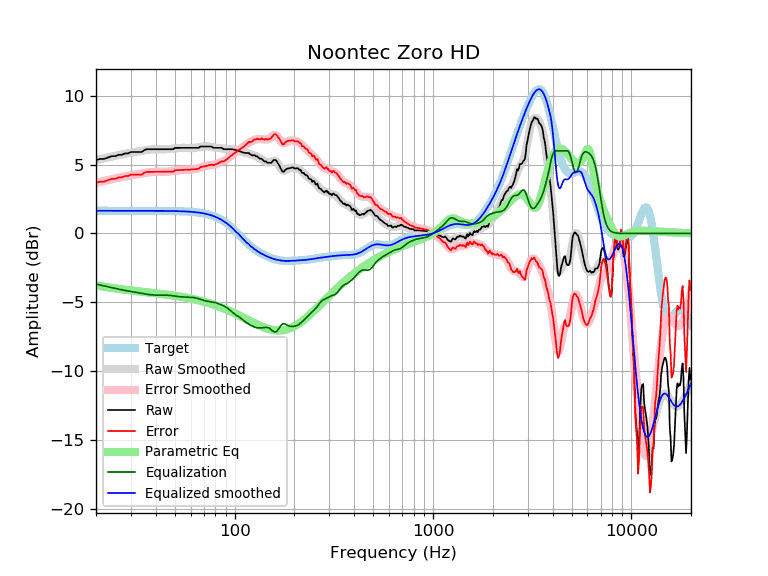

Source data for this figure (header and first rows):
frequency, raw, error, smoothed, error_smoothed, equalization, parametric_eq, equalized_raw, equalized_smoothed, target
20, 5.33, 3.69, 5.32, 3.68, -3.68, -3.77, 1.66, 1.65, 1.65
21, 5.41, 3.76, 5.40, 3.75, -3.75, -3.83, 1.66, 1.65, 1.65
22, 5.41, 3.77, 5.46, 3.81, -3.81, -3.87, 1.60, 1.65, 1.65
23, 5.52, 3.87, 5.53, 3.88, -3.88, -3.92, 1.64, 1.65, 1.65
24, 5.62, 3.97, 5.59, 3.94, -3.94, -3.96, 1.68, 1.65, 1.65
25, 5.62, 3.97, 5.64, 3.99, -3.99, -4.00, 1.62, 1.65, 1.65
26, 5.72, 4.07, 5.70, 4.05, -4.05, -4.03, 1.67, 1.65, 1.65
27, 5.72, 4.07, 5.74, 4.10, -4.10, -4.06, 1.62, 1.65, 1.65
28, 5.82, 4.17, 5.79, 4.14, -4.14, -4.09, 1.68, 1.65, 1.65
29, 5.82, 4.17, 5.83, 4.18, -4.18, -4.12, 1.63, 1.65, 1.65
30, 5.92, 4.27, 5.87, 4.22, -4.22, -4.15, 1.70, 1.65, 1.65
31, 5.92, 4.27, 5.90, 4.25, -4.25, -4.17, 1.66, 1.65, 1.65
32, 5.92, 4.27, 5.93, 4.29, -4.29, -4.19, 1.63, 1.65, 1.65
33, 5.92, 4.27, 5.97, 4.32, -4.32, -4.21, 1.60, 1.65, 1.65
34, 5.92, 4.27, 6.00, 4.35, -4.35, -4.24, 1.56, 1.65, 1.65
35, 6.05, 4.41, 6.03, 4.39, -4.39, -4.26, 1.67, 1.65, 1.65
36, 6.12, 4.47, 6.06, 4.42, -4.42, -4.28, 1.70, 1.65, 1.65
37, 6.12, 4.47, 6.09, 4.44, -4.44, -4.30, 1.68, 1.64, 1.64
38, 6.12, 4.47, 6.11, 4.46, -4.46, -4.31, 1.66, 1.64, 1.64
39, 6.12, 4.47, 6.12, 4.47, -4.47, -4.33, 1.64, 1.64, 1.64
40, 6.12, 4.48, 6.12, 4.48, -4.48, -4.35, 1.64, 1.64, 1.64
41, 6.12, 4.48, 6.12, 4.48, -4.48, -4.37, 1.64, 1.64, 1.64
42, 6.12, 4.48, 6.12, 4.48, -4.48, -4.39, 1.64, 1.64, 1.64
43, 6.12, 4.48, 6.12, 4.48, -4.48, -4.40, 1.64, 1.64, 1.64
44, 6.12, 4.48, 6.12, 4.48, -4.48, -4.42, 1.64, 1.64, 1.64
45, 6.12, 4.48, 6.12, 4.48, -4.48, -4.44, 1.64, 1.64, 1.64
46, 6.12, 4.48, 6.12, 4.49, -4.49, -4.46, 1.63, 1.64, 1.64
47, 6.12, 4.48, 6.13, 4.50, -4.50, -4.48, 1.62, 1.63, 1.63
48, 6.12, 4.49, 6.14, 4.51, -4.51, -4.49, 1.61, 1.63, 1.63
49, 6.12, 4.49, 6.16, 4.53, -4.53, -4.51, 1.59, 1.63, 1.63
50, 6.22, 4.59, 6.18, 4.55, -4.55, -4.53, 1.67, 1.63, 1.63
51, 6.22, 4.60, 6.19, 4.57, -4.57, -4.55, 1.65, 1.62, 1.62
52, 6.22, 4.60, 6.20, 4.58, -4.58, -4.57, 1.63, 1.62, 1.62
53, 6.22, 4.60, 6.21, 4.60, -4.60, -4.59, 1.62, 1.62, 1.62
54, 6.22, 4.61, 6.22, 4.61, -4.61, -4.61, 1.61, 1.61, 1.61
55, 6.22, 4.61, 6.22, 4.62, -4.62, -4.62, 1.60, 1.61, 1.61
56, 6.22, 4.62, 6.22, 4.62, -4.62, -4.64, 1.60, 1.60, 1.60
57, 6.22, 4.62, 6.22, 4.63, -4.63, -4.66, 1.59, 1.60, 1.60
58, 6.22, 4.63, 6.22, 4.63, -4.63, -4.69, 1.59, 1.59, 1.59
59, 6.22, 4.64, 6.22, 4.63, -4.63, -4.71, 1.59, 1.58, 1.58
60, 6.22, 4.64, 6.21, 4.64, -4.64, -4.73, 1.58, 1.58, 1.58
61, 6.22, 4.65, 6.21, 4.65, -4.65, -4.75, 1.57, 1.57, 1.57
62, 6.22, 4.66, 6.22, 4.66, -4.66, -4.77, 1.56, 1.56, 1.56
63, 6.22, 4.67, 6.22, 4.67, -4.67, -4.79, 1.55, 1.55, 1.55
64, 6.22, 4.68, 6.23, 4.69, -4.69, -4.81, 1.53, 1.54, 1.54
65, 6.22, 4.69, 6.25, 4.72, -4.72, -4.84, 1.50, 1.53, 1.53
66, 6.22, 4.70, 6.26, 4.75, -4.75, -4.86, 1.47, 1.51, 1.51
67, 6.32, 4.81, 6.28, 4.78, -4.78, -4.88, 1.54, 1.50, 1.50
68, 6.32, 4.83, 6.29, 4.81, -4.81, -4.91, 1.51, 1.49, 1.49
69, 6.32, 4.85, 6.31, 4.84, -4.84, -4.93, 1.48, 1.47, 1.47
70, 6.32, 4.87, 6.32, 4.87, -4.87, -4.96, 1.45, 1.45, 1.45
71, 6.32, 4.88, 6.33, 4.89, -4.89, -4.98, 1.43, 1.44, 1.44
72, 6.32, 4.90, 6.33, 4.91, -4.91, -5.01, 1.41, 1.42, 1.42
73, 6.32, 4.92, 6.32, 4.93, -4.93, -5.03, 1.39, 1.40, 1.40
74, 6.32, 4.95, 6.32, 4.94, -4.94, -5.06, 1.38, 1.37, 1.37
75, 6.32, 4.97, 6.30, 4.95, -4.95, -5.08, 1.37, 1.35, 1.35
76, 6.32, 5.00, 6.29, 4.97, -4.97, -5.11, 1.35, 1.32, 1.32
77, 6.29, 4.99, 6.27, 4.98, -4.98, -5.13, 1.31, 1.30, 1.30
78, 6.22, 4.95, 6.26, 4.99, -4.99, -5.16, 1.23, 1.27, 1.27
79, 6.22, 4.98, 6.25, 5.01, -5.01, -5.19, 1.21, 1.24, 1.24
... 553 more rows
